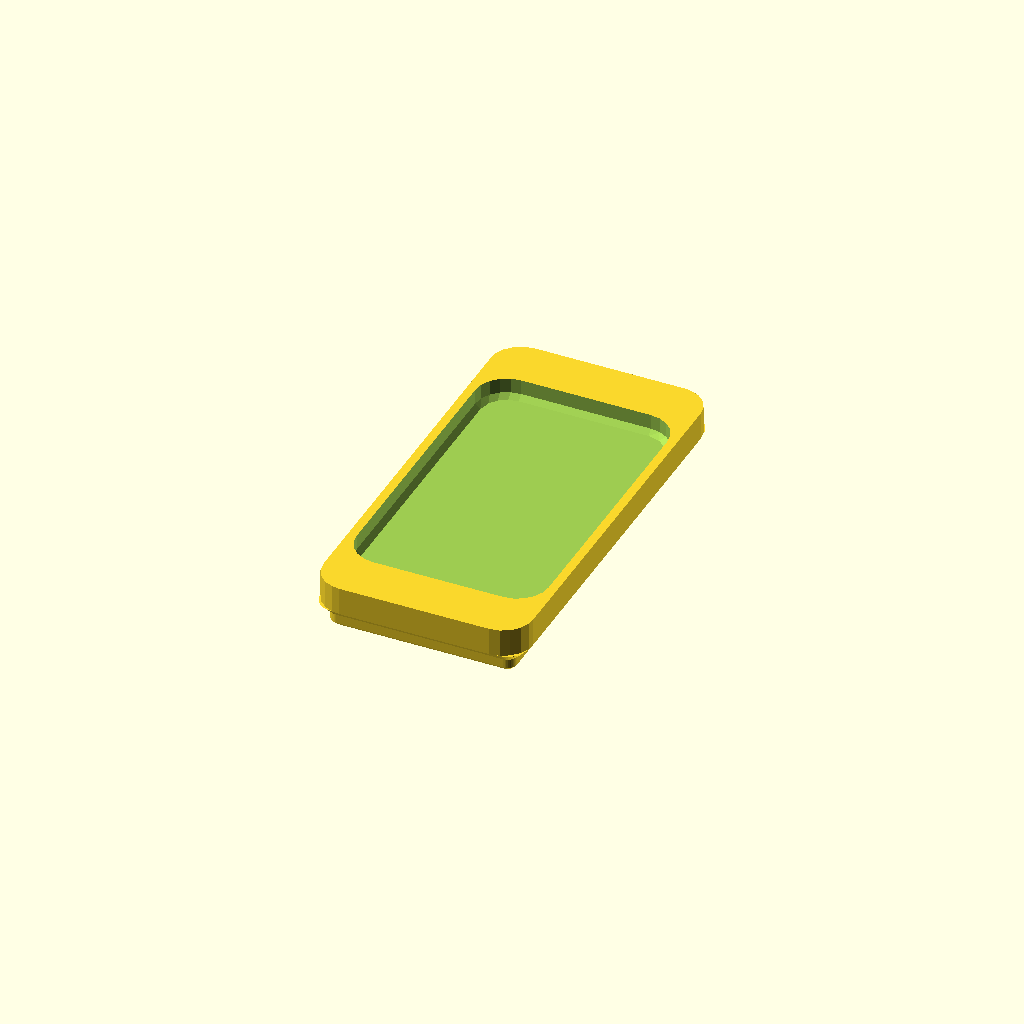
Cell 1 — every parameter at its default value.
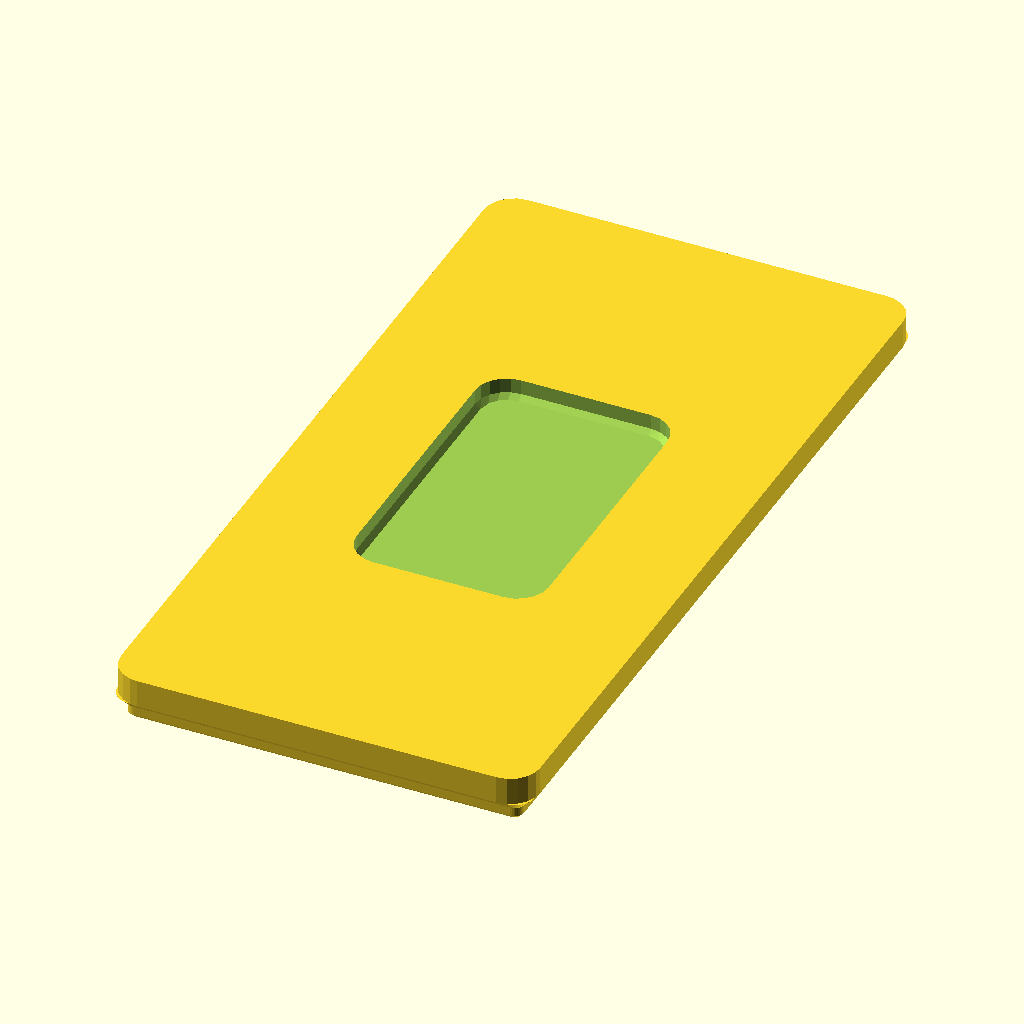
Cell 2: the same model with GF = 84.
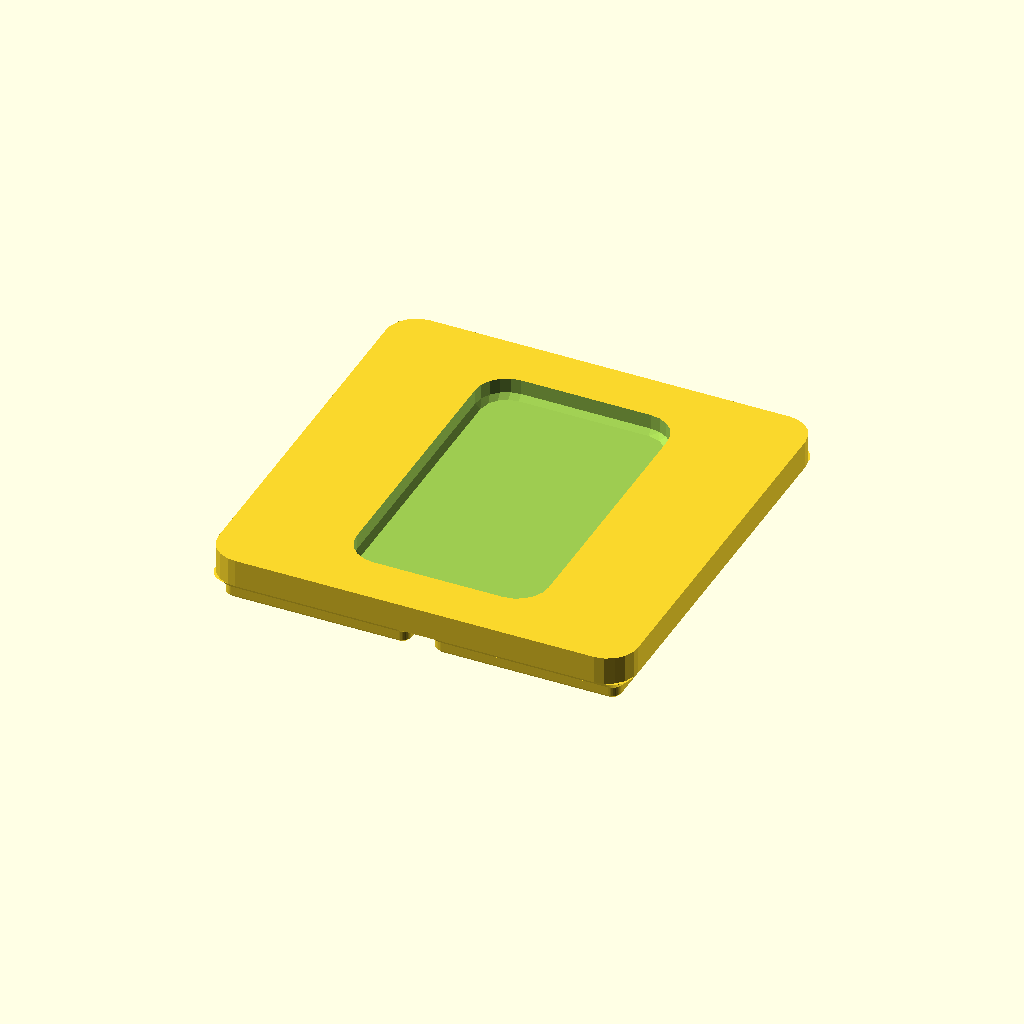
Cell 3 — gx set to 2, the other parameters unchanged.
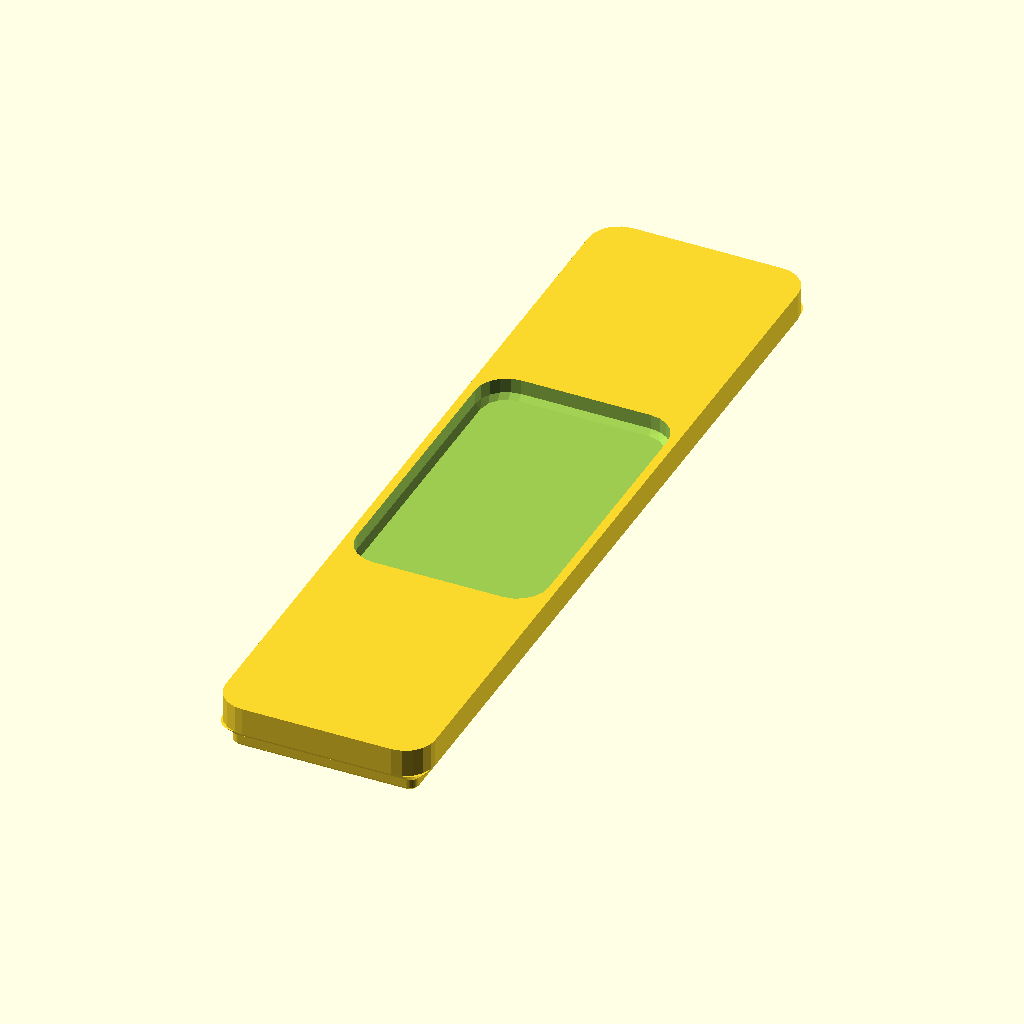
Cell 4: gy = 4 (everything else at default).
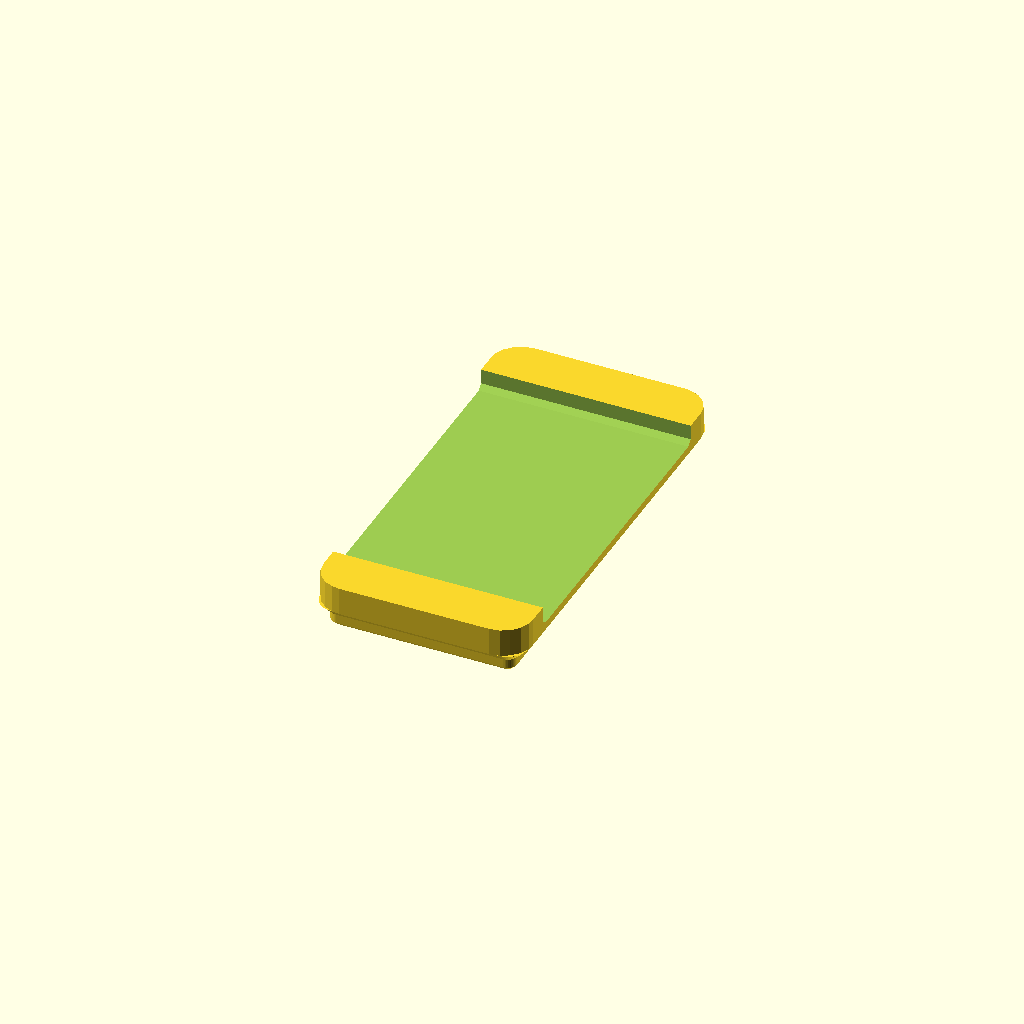
Cell 5: the same model with fw = 76.
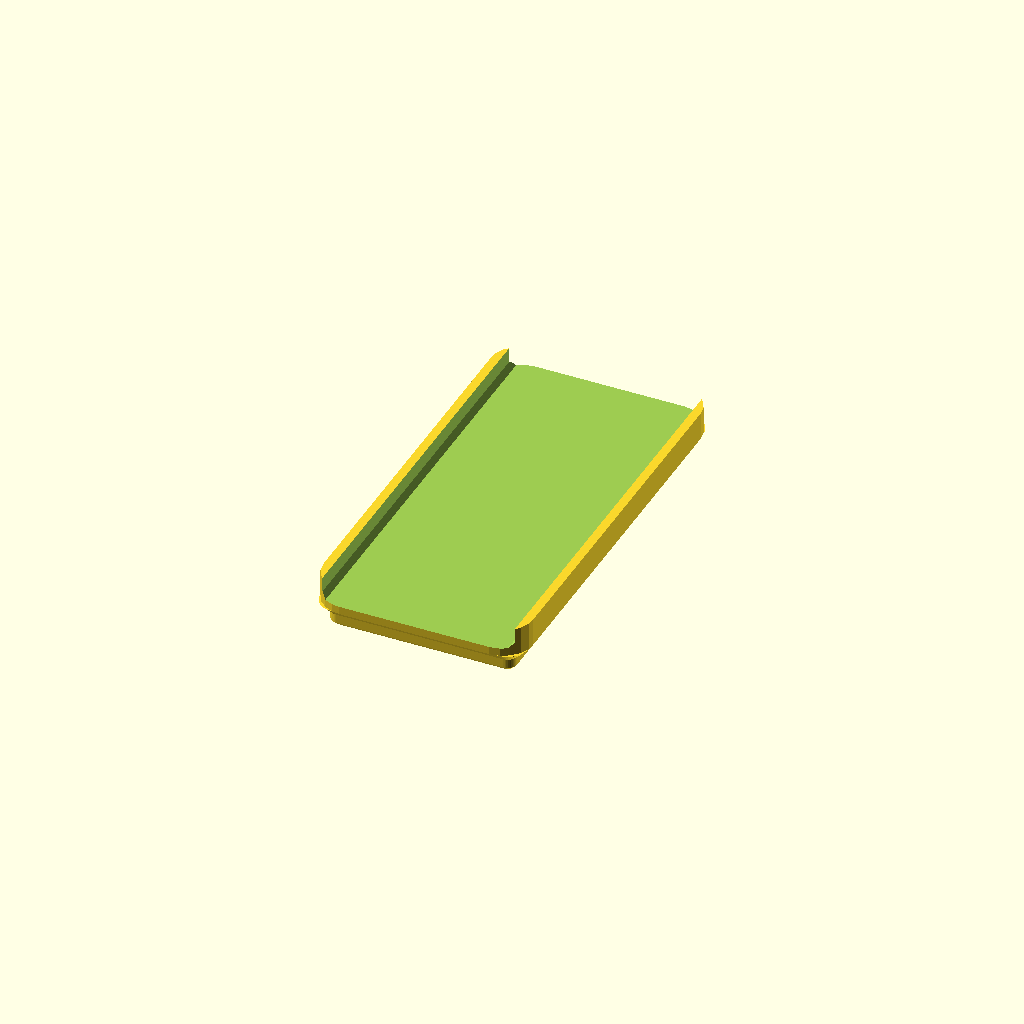
Cell 6: fd = 126 (everything else at default).
All cells are drawn from one camera (rotation 55°, 0°, 25°, orthographic, colour scheme Cornfield), so only the parameter changes between them.
OpenSCAD source file 3d-print-designs/cordcase-capsule-system/gf_adapter.scad:
// =====================================================================
// CordCase -> Gridfinity adapter
//
// Gridfinity feet underneath, CordCase sockets on top, so a capsule drops
// into any standard 42 mm Gridfinity baseplate. The foot comes from the
// spec-exact gf_foot_1u() in gridfinity.scad (0.8 / 1.8 / 2.15 = 4.75 mm),
// so this is consistent with the Gridfinity parts already in the library
// rather than a second, hand-rolled reading of the spec.
// =====================================================================
use <gridfinity.scad>
use <cordcase.scad>

GF = 42;
part = "adapter";
gx = 1;              // Gridfinity units across
gy = 2;              // Gridfinity units deep
fw = 38;             // capsule footprint
fd = 63;
sock_d = 4.0;        // how deep the capsule sits in
sock_cl = 0.5;
foot_ch = 1.0;
wall = 2.4;
corner_r = 6.0;

module rr(w, d, r, h) {
    r_ = max(min(r, w/2 - 0.01, d/2 - 0.01), 0.2);
    linear_extrude(h) offset(r = r_) square([w - 2*r_, d - 2*r_], center = true);
}

module gf_adapter(nx, ny, cw, cd) {
    W = nx * GF; D = ny * GF;
    H = 4.75 + sock_d + 1.6;                 // foot + socket + floor under it
    difference() {
        union() {
            translate([0, 0, 4.75]) rr(W, D, corner_r, H - 4.75);
            for (i = [0:nx-1], j = [0:ny-1])
                translate([(i-(nx-1)/2)*GF, (j-(ny-1)/2)*GF, 0]) gf_foot_1u(0);
        }
        // capsule socket, chamfered so it self-centres
        translate([0, 0, H - sock_d])
            hull() {
                // true offset: radius grows with the edge, so corners are no
                // looser than the flats
                rr(cw - 2*foot_ch + sock_cl, cd - 2*foot_ch + sock_cl,
                   corner_r - foot_ch + sock_cl/2, 0.01);
                translate([0, 0, foot_ch])
                    rr(cw + sock_cl, cd + sock_cl, corner_r + sock_cl/2, sock_d);
            }
    }
}

if (part == "adapter") gf_adapter(gx, gy, fw, fd);
Parameter table extracted from the source (name, type, default, range or options):
GF: number, default 42
part: string, default "adapter"
gx: number, default 1
gy: number, default 2
fw: number, default 38
fd: number, default 63
sock_d: number, default 4
sock_cl: number, default 0.5
foot_ch: number, default 1
wall: number, default 2.4
corner_r: number, default 6
